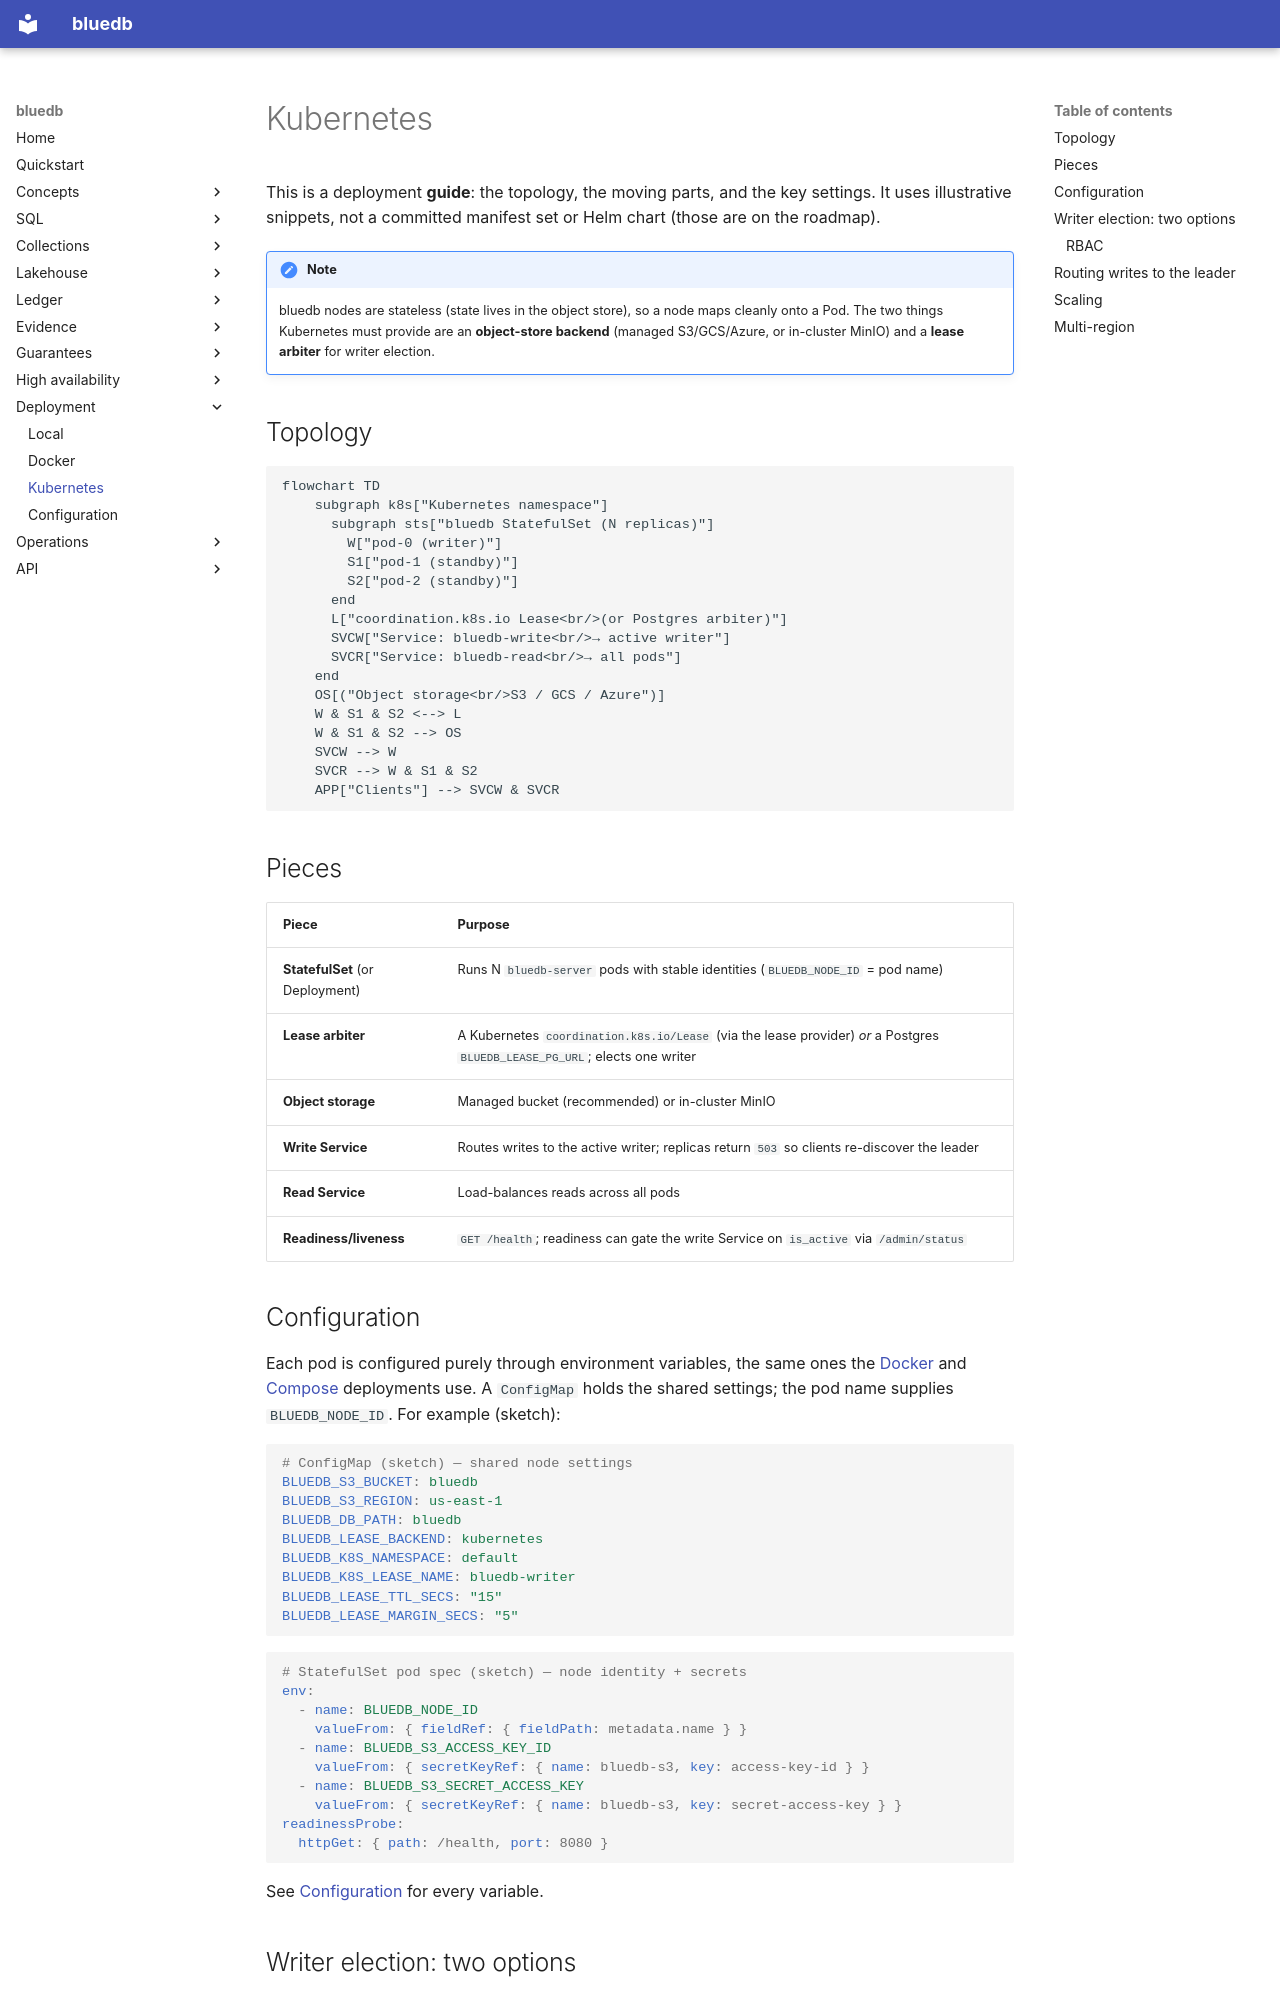

repository: bluecopa/bluedb · page: deployment/kubernetes/index.html · generator: mkdocs

# Kubernetes

This is a deployment **guide**: the topology, the moving parts, and the key
settings. It uses illustrative snippets, not a committed manifest set or Helm
chart (those are on the roadmap).

!!! note
    bluedb nodes are stateless (state lives in the object store), so a node maps
    cleanly onto a Pod. The two things Kubernetes must provide are an
    **object-store backend** (managed S3/GCS/Azure, or in-cluster MinIO) and a
    **lease arbiter** for writer election.

## Topology

```mermaid
flowchart TD
    subgraph k8s["Kubernetes namespace"]
      subgraph sts["bluedb StatefulSet (N replicas)"]
        W["pod-0 (writer)"]
        S1["pod-1 (standby)"]
        S2["pod-2 (standby)"]
      end
      L["coordination.k8s.io Lease<br/>(or Postgres arbiter)"]
      SVCW["Service: bluedb-write<br/>→ active writer"]
      SVCR["Service: bluedb-read<br/>→ all pods"]
    end
    OS[("Object storage<br/>S3 / GCS / Azure")]
    W & S1 & S2 <--> L
    W & S1 & S2 --> OS
    SVCW --> W
    SVCR --> W & S1 & S2
    APP["Clients"] --> SVCW & SVCR
```

## Pieces

| Piece | Purpose |
|-------|---------|
| **StatefulSet** (or Deployment) | Runs N `bluedb-server` pods with stable identities (`BLUEDB_NODE_ID` = pod name) |
| **Lease arbiter** | A Kubernetes `coordination.k8s.io/Lease` (via the lease provider) *or* a Postgres `BLUEDB_LEASE_PG_URL`; elects one writer |
| **Object storage** | Managed bucket (recommended) or in-cluster MinIO |
| **Write Service** | Routes writes to the active writer; replicas return `503` so clients re-discover the leader |
| **Read Service** | Load-balances reads across all pods |
| **Readiness/liveness** | `GET /health`; readiness can gate the write Service on `is_active` via `/admin/status` |

## Configuration

Each pod is configured purely through environment variables, the same ones the
[Docker](docker.md) and [Compose](local.md) deployments use. A `ConfigMap` holds
the shared settings; the pod name supplies `BLUEDB_NODE_ID`. For example
(sketch):

```yaml
# ConfigMap (sketch) — shared node settings
BLUEDB_S3_BUCKET: bluedb
BLUEDB_S3_REGION: us-east-1
BLUEDB_DB_PATH: bluedb
BLUEDB_LEASE_BACKEND: kubernetes
BLUEDB_K8S_NAMESPACE: default
BLUEDB_K8S_LEASE_NAME: bluedb-writer
BLUEDB_LEASE_TTL_SECS: "15"
BLUEDB_LEASE_MARGIN_SECS: "5"
```

```yaml
# StatefulSet pod spec (sketch) — node identity + secrets
env:
  - name: BLUEDB_NODE_ID
    valueFrom: { fieldRef: { fieldPath: metadata.name } }
  - name: BLUEDB_S3_ACCESS_KEY_ID
    valueFrom: { secretKeyRef: { name: bluedb-s3, key: access-key-id } }
  - name: BLUEDB_S3_SECRET_ACCESS_KEY
    valueFrom: { secretKeyRef: { name: bluedb-s3, key: secret-access-key } }
readinessProbe:
  httpGet: { path: /health, port: 8080 }
```

See [Configuration](configuration.md) for every variable.
